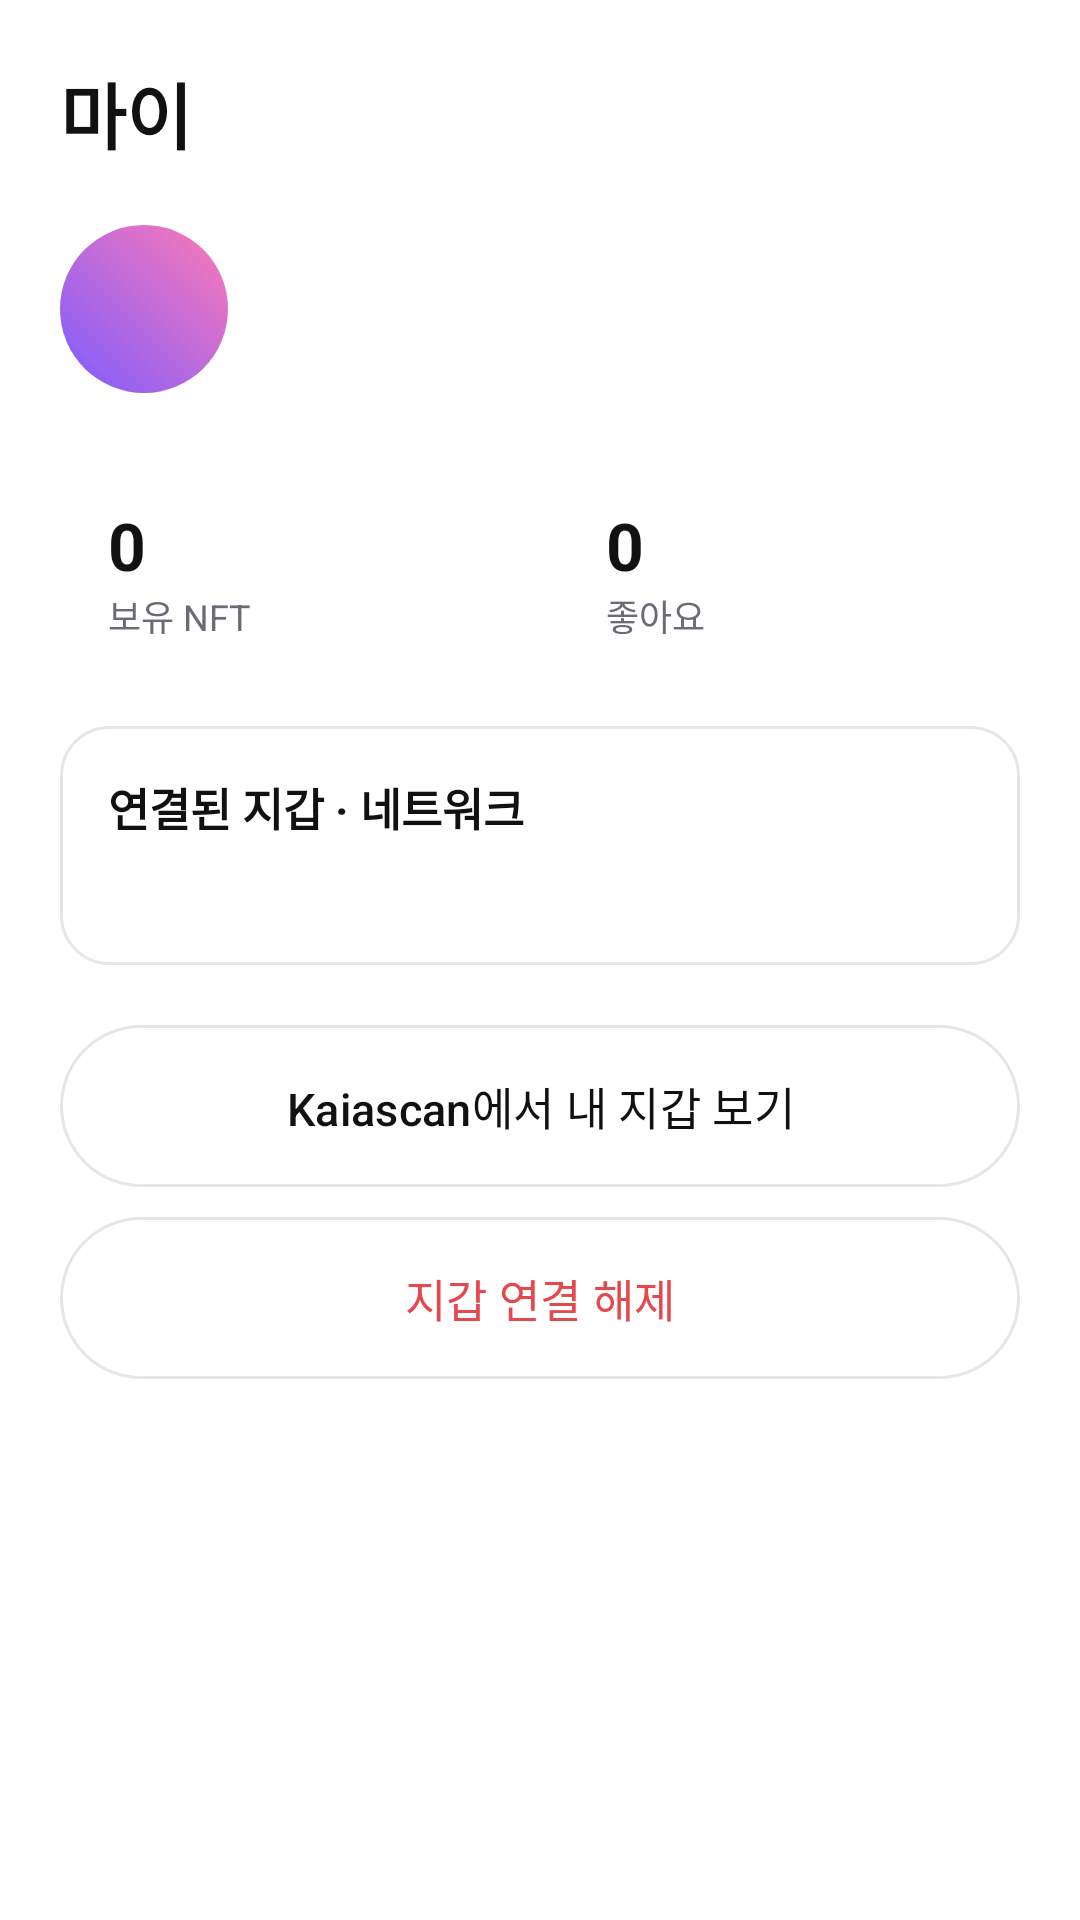

Write the Android layout XML for this screen, with the resource values it uses.
<!-- AndroidManifest.xml: application theme Theme.NFTime -->
<!-- res/layout/fragment_my.xml -->
<?xml version="1.0" encoding="utf-8"?>
<ScrollView xmlns:android="http://schemas.android.com/apk/res/android"
    android:layout_width="match_parent" android:layout_height="match_parent">
<LinearLayout android:layout_width="match_parent" android:layout_height="wrap_content" android:orientation="vertical" android:padding="20dp">
    <TextView android:layout_width="wrap_content" android:layout_height="wrap_content"
        android:text="마이" android:textColor="@color/black" android:textSize="24sp" android:textStyle="bold" />
    <LinearLayout android:layout_width="match_parent" android:layout_height="wrap_content" android:layout_marginTop="20dp"
        android:gravity="center_vertical" android:orientation="horizontal">
        <View android:layout_width="56dp" android:layout_height="56dp" android:background="@drawable/bg_avatar" />
        <LinearLayout android:layout_width="0dp" android:layout_weight="1" android:layout_height="wrap_content"
            android:layout_marginStart="14dp" android:orientation="vertical">
            <TextView android:id="@+id/nick" android:layout_width="wrap_content" android:layout_height="wrap_content"
                android:textColor="@color/black" android:textSize="18sp" android:textStyle="bold" />
            <TextView android:id="@+id/addr" android:layout_width="wrap_content" android:layout_height="wrap_content"
                android:layout_marginTop="2dp" android:fontFamily="monospace" android:textColor="@color/text2" android:textSize="12sp" />
        </LinearLayout>
    </LinearLayout>
    <LinearLayout android:layout_width="match_parent" android:layout_height="wrap_content" android:layout_marginTop="20dp" android:orientation="horizontal">
        <LinearLayout android:layout_width="0dp" android:layout_weight="1" android:layout_height="wrap_content" android:orientation="vertical"
            android:background="@drawable/bg_round_surface" android:padding="16dp" android:layout_marginEnd="6dp">
            <TextView android:id="@+id/owned" android:layout_width="wrap_content" android:layout_height="wrap_content" android:text="0"
                android:textColor="@color/black" android:textSize="22sp" android:textStyle="bold" />
            <TextView android:layout_width="wrap_content" android:layout_height="wrap_content" android:text="보유 NFT" android:textColor="@color/text2" android:textSize="12sp" />
        </LinearLayout>
        <LinearLayout android:layout_width="0dp" android:layout_weight="1" android:layout_height="wrap_content" android:orientation="vertical"
            android:background="@drawable/bg_round_surface" android:padding="16dp" android:layout_marginStart="6dp">
            <TextView android:id="@+id/liked" android:layout_width="wrap_content" android:layout_height="wrap_content" android:text="0"
                android:textColor="@color/black" android:textSize="22sp" android:textStyle="bold" />
            <TextView android:layout_width="wrap_content" android:layout_height="wrap_content" android:text="좋아요" android:textColor="@color/text2" android:textSize="12sp" />
        </LinearLayout>
    </LinearLayout>
    <LinearLayout android:layout_width="match_parent" android:layout_height="wrap_content" android:layout_marginTop="12dp"
        android:background="@drawable/bg_round_card" android:orientation="vertical" android:padding="16dp">
        <TextView android:layout_width="wrap_content" android:layout_height="wrap_content" android:text="연결된 지갑 · 네트워크"
            android:textColor="@color/black" android:textSize="15sp" android:textStyle="bold" />
        <TextView android:id="@+id/chainInfo" android:layout_width="match_parent" android:layout_height="wrap_content"
            android:layout_marginTop="8dp" android:lineSpacingExtra="4dp" android:textColor="@color/text2" android:textSize="13sp" />
    </LinearLayout>
    <com.google.android.material.button.MaterialButton android:id="@+id/btnExplorer" style="@style/Btn.Outline"
        android:layout_width="match_parent" android:layout_marginTop="20dp" android:text="Kaiascan에서 내 지갑 보기" />
    <com.google.android.material.button.MaterialButton android:id="@+id/btnLogout" style="@style/Btn.Outline"
        android:layout_width="match_parent" android:layout_marginTop="10dp" android:text="지갑 연결 해제" android:textColor="@color/danger" />
</LinearLayout>
</ScrollView>
<!-- resources referenced by this layout -->
<resources>
  <color name="black">#FF111111</color>
  <color name="danger">#FFE5484D</color>
  <color name="text2">#FF6B6B76</color>
  <!-- drawable bg_avatar (drawable) -->
  <shape xmlns:android="http://schemas.android.com/apk/res/android" android:shape="oval"><gradient android:angle="45" android:startColor="#FF7C5CFF" android:endColor="#FFFF7AB6"/></shape>
  <!-- drawable bg_round_card (drawable) -->
  <shape xmlns:android="http://schemas.android.com/apk/res/android"><solid android:color="@color/white"/><stroke android:width="1dp" android:color="@color/line"/><corners android:radius="16dp"/></shape>
  <style name="Btn.Outline" parent="Widget.Material3.Button.OutlinedButton">
          <item name="android:layout_height">54dp</item>
          <item name="android:textColor">@color/black</item>
          <item name="android:textSize">15sp</item>
          <item name="strokeColor">@color/line</item>
          <item name="cornerRadius">27dp</item>
          <item name="android:insetTop">0dp</item>
          <item name="android:insetBottom">0dp</item>
      </style>
  <style name="Theme.NFTime" parent="Theme.Material3.Light.NoActionBar">
          <item name="colorPrimary">@color/black</item>
          <item name="colorOnPrimary">@color/white</item>
          <item name="colorSecondary">@color/accent</item>
          <item name="android:colorBackground">@color/bg</item>
          <item name="android:windowBackground">@color/bg</item>
          <item name="android:statusBarColor">@color/bg</item>
          <item name="android:windowLightStatusBar">true</item>
          <item name="android:navigationBarColor">@color/bg</item>
          <item name="bottomSheetDialogTheme">@style/ThemeOverlay.NFTime.BottomSheet</item>
      </style>
  <color name="white">#FFFFFFFF</color>
  <color name="line">#FFE6E6EA</color>
  <color name="accent">#FF7C5CFF</color>
  <color name="bg">#FFFFFFFF</color>
  <style name="ThemeOverlay.NFTime.BottomSheet" parent="ThemeOverlay.Material3.BottomSheetDialog">
          <item name="bottomSheetStyle">@style/NFTime.BottomSheet</item>
      </style>
  <style name="NFTime.BottomSheet" parent="Widget.Material3.BottomSheet.Modal">
          <item name="backgroundTint">@color/white</item>
      </style>
</resources>
